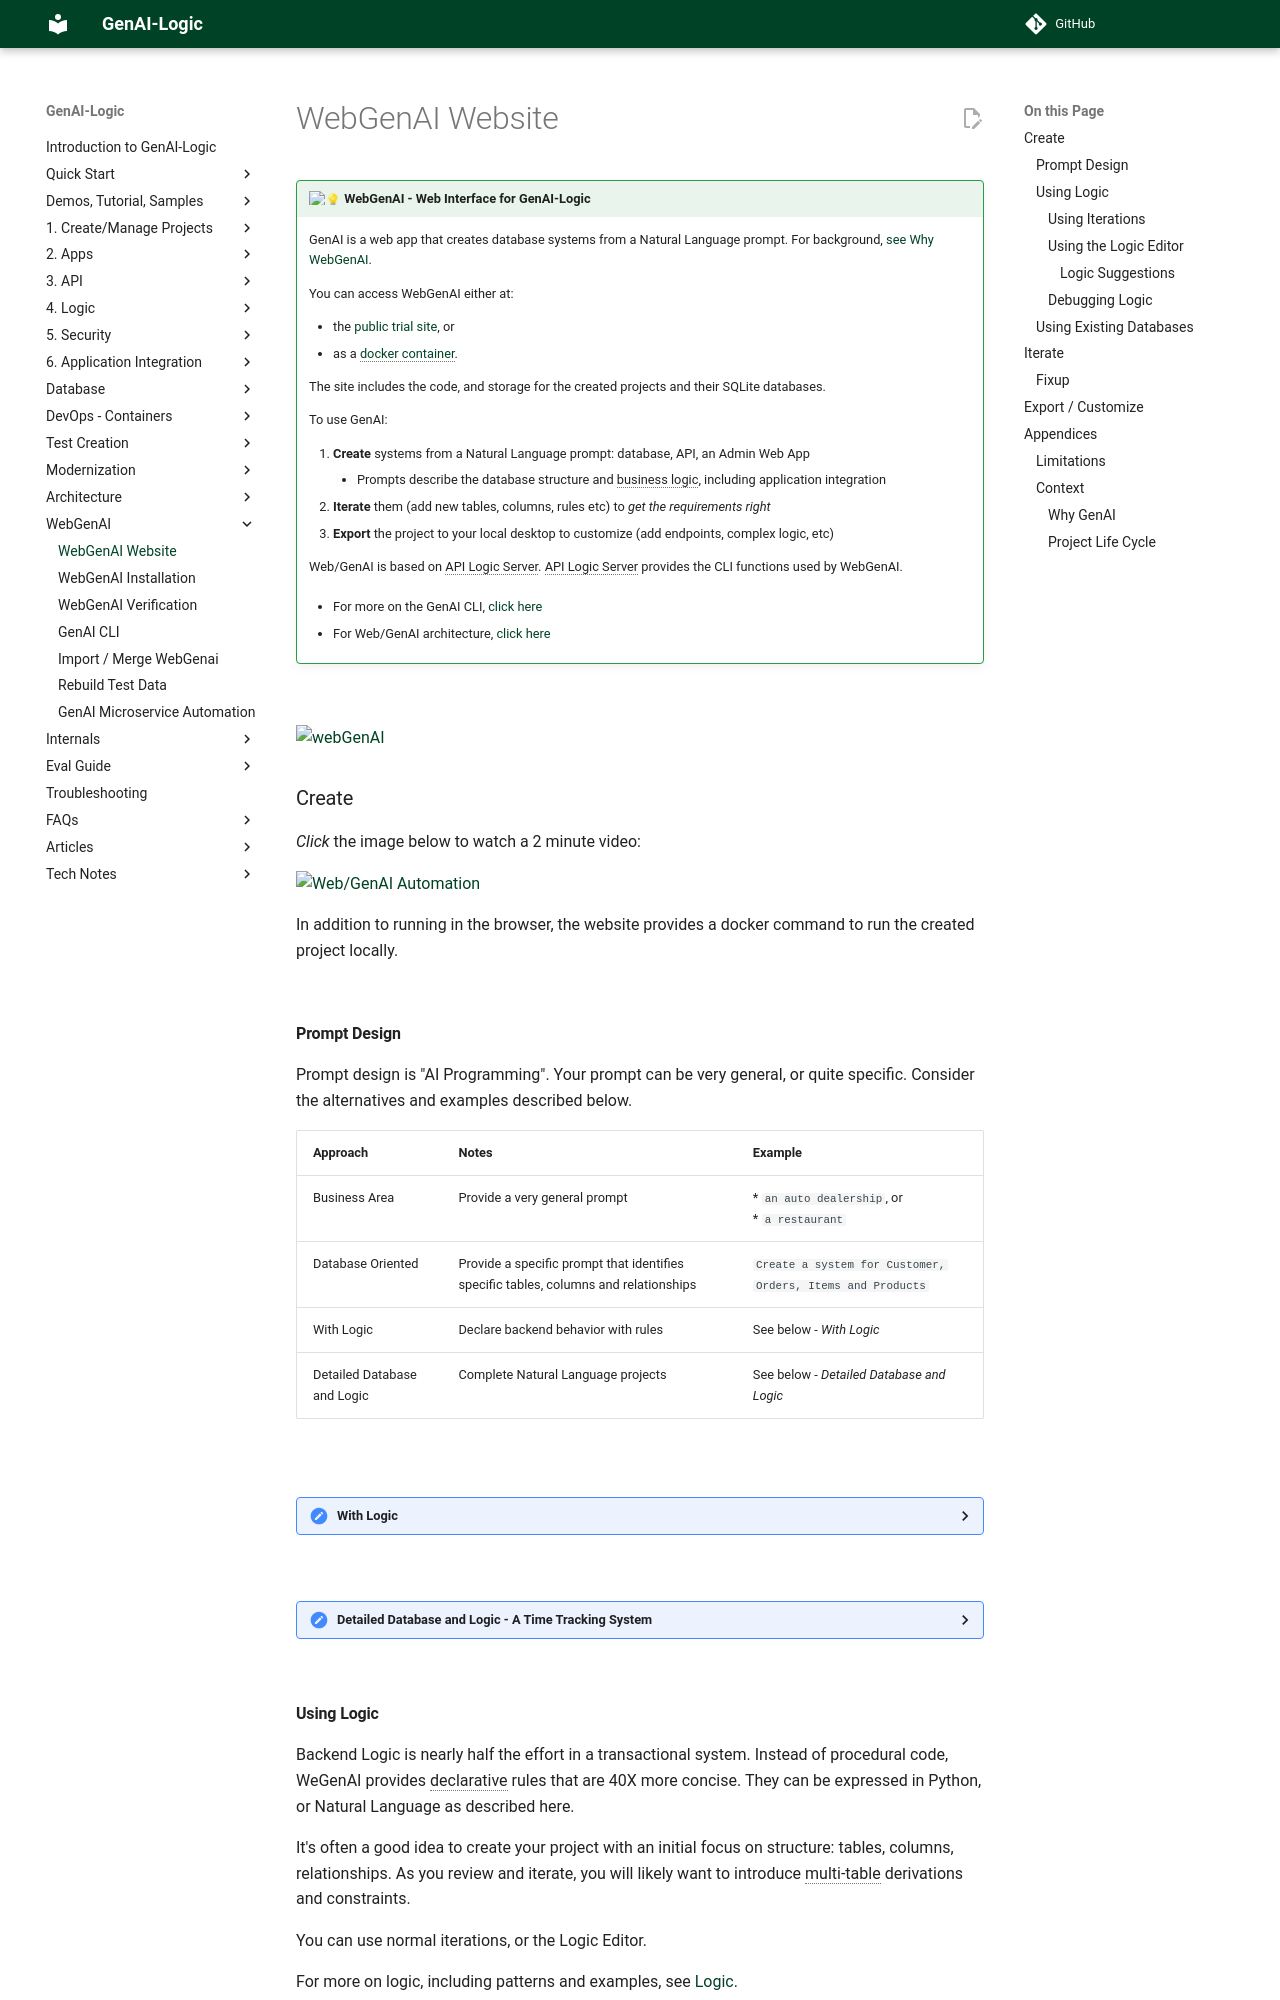

repository: ApiLogicServer/Docs · page: WebGenAI/index.html · generator: jekyll

---
title: Web GenAI
Description: Instantly Create and Run Database Projects - GenAI, Flask, APIs, SQLAlchemy, React Apps, Rules, Low-Code, Python, Docker, Azure, Web Apps, Microservice, Declarative
---

!!! pied-piper ":bulb: WebGenAI - Web Interface for GenAI-Logic"

      GenAI is a web app that creates database systems from a Natural Language prompt.  For background, [see Why WebGenAI](https://www.genai-logic.com/publications/webgenie){:target="_blank" rel="noopener"}.
      
      You can access WebGenAI either at:
      
      * the [public trial site](https://apifabric.ai/admin-app/){:target="_blank" rel="noopener"}, or 
      * as a [docker container](WebGenAI-install.md){:target="_blank" rel="noopener"}.
      
      The site includes the code, and storage for the created projects and their SQLite databases.
      
      To use GenAI:

      1. **Create** systems from a Natural Language prompt: database, API, an Admin Web App
        * Prompts describe the database structure and business logic, including application integration
      2. **Iterate** them (add new tables, columns, rules etc) to *get the requirements right*
      3. **Export** the project to your local desktop to customize (add endpoints, complex logic, etc)

      Web/GenAI is based on API Logic Server.  API Logic Server provides the CLI functions used by WebGenAI.
      
      * For more on the GenAI CLI, [click here](WebGenAI-CLI.md){:target="_blank" rel="noopener"}

      * For Web/GenAI architecture, [click here](Architecture-What-Is-GenAI.md){:target="_blank" rel="noopener"}

&nbsp;

![webGenAI](images/web_genai/genai-prompt-5.png)

## Create

*Click* the image below to watch a 2 minute video:

[![Web/GenAI Automation](images/web_genai/wg-1280x720-video.jpg)](https://www.youtube.com/watch?v=-tMGqDzxd2A&t=3s "Microservice Automation"){:target="_blank" rel="noopener"}

In addition to running in the browser, the website provides a docker command to run the created project locally.

&nbsp;
